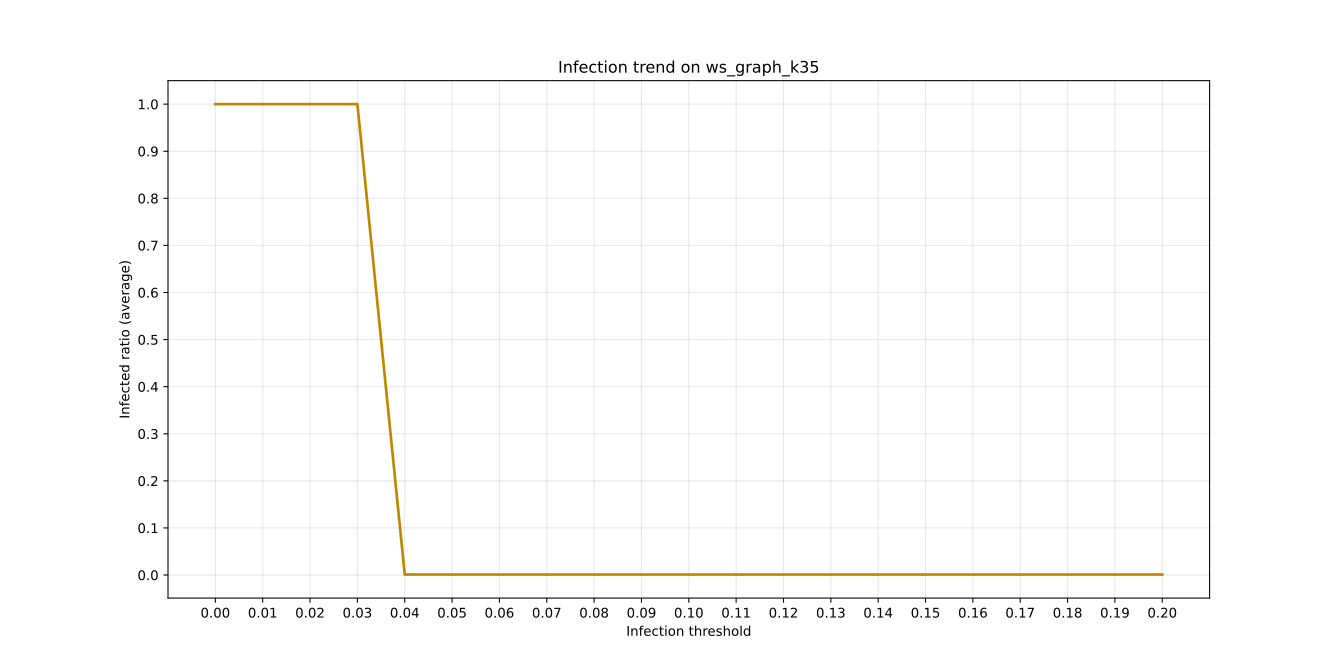

The table this chart was drawn from, first rows:
, X, Y
0, 0.0, 1.0
1, 0.01, 1.0
2, 0.02, 1.0
3, 0.03, 1.0
4, 0.04, 0.001
5, 0.05, 0.001
6, 0.06, 0.001
7, 0.07, 0.001
8, 0.08, 0.001
9, 0.09, 0.001
10, 0.1, 0.001
11, 0.11, 0.001
12, 0.12, 0.001
13, 0.13, 0.001
14, 0.14, 0.001
15, 0.15, 0.001
16, 0.16, 0.001
17, 0.17, 0.001
18, 0.18, 0.001
19, 0.19, 0.001
20, 0.2, 0.001
